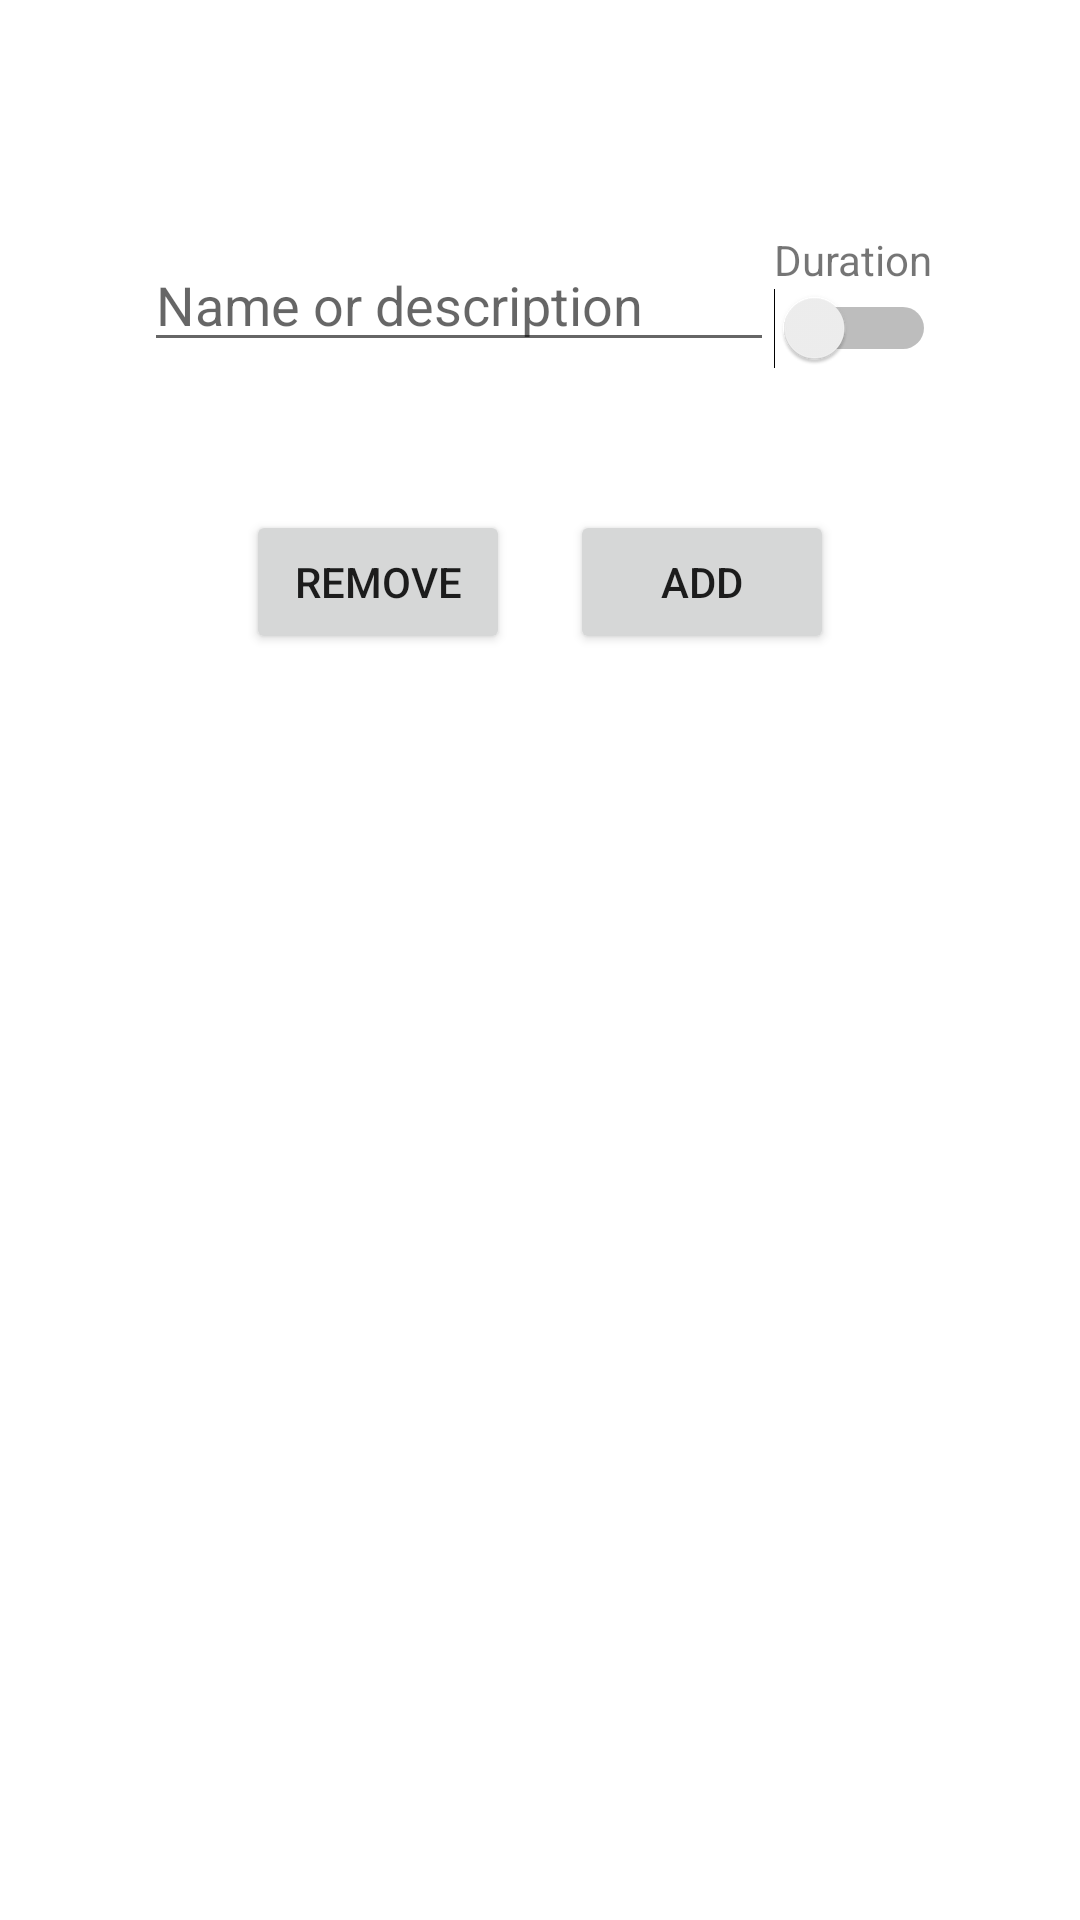

Layout XML and referenced resources for this Android screen:
<!-- AndroidManifest.xml: application theme Theme.FitBud -->
<!-- res/layout/dialog_edit_exercise.xml -->
<?xml version="1.0" encoding="utf-8"?>
<ScrollView
    xmlns:android="http://schemas.android.com/apk/res/android"
    android:layout_width="fill_parent"
    android:layout_height="fill_parent" >

    <RelativeLayout
        xmlns:android="http://schemas.android.com/apk/res/android"
        android:layout_width="match_parent"
        android:id="@+id/layout_main"
        android:layout_height="match_parent"
        xmlns:app="http://schemas.android.com/apk/res-auto">

        <RelativeLayout
            android:id="@+id/layout_first"
            android:layout_width="wrap_content"
            android:layout_height="100dp"
            android:layout_centerHorizontal="true"
            android:layout_marginTop="50dp"
            android:orientation="horizontal">

            <EditText
                android:id="@+id/edit_text"
                android:layout_width="wrap_content"
                android:layout_height="wrap_content"
                android:layout_centerVertical="true"
                android:ems="10"
                android:hint="Name or description" />

            <RelativeLayout
                android:layout_width="wrap_content"
                android:layout_height="wrap_content"
                android:layout_centerVertical="true"
                android:layout_toRightOf="@+id/edit_text">

                <TextView
                    android:id="@+id/textView_1"
                    android:layout_width="wrap_content"
                    android:layout_height="wrap_content"
                    android:text="Duration"
                    android:textAlignment="center" />

                <Switch
                    android:id="@+id/duration_switch"
                    android:layout_width="wrap_content"
                    android:layout_height="wrap_content"
                    android:layout_below="@+id/textView_1" />
            </RelativeLayout>

        </RelativeLayout>

        <RelativeLayout
            android:layout_width="wrap_content"
            android:layout_height="wrap_content"
            android:id="@+id/layout_to_move"

            android:layout_alignStart="@+id/layout_first"
            android:layout_alignEnd="@+id/layout_first"
            >
        <LinearLayout
            android:id="@+id/layout_pickers"
            android:layout_width="wrap_content"
            android:layout_height="150dp"
            android:visibility="invisible"
            android:layout_centerHorizontal="true"
            android:gravity="center_horizontal"
            android:orientation="horizontal"
            >

            <com.chupe.fitbud.views.CustomTimePicker
                android:id="@+id/time_picker_1"
                android:layout_width="50dp"
                android:layout_height="wrap_content"
                android:scrollbars="none"
                app:max="20"
                app:min="0" />

            <com.chupe.fitbud.views.CustomTimePicker
                android:id="@+id/time_picker_2"
                android:layout_width="50dp"
                android:layout_height="wrap_content"
                android:scrollbars="none"
                app:max="20"
                app:min="0" />

            <com.chupe.fitbud.views.CustomTimePicker
                android:id="@+id/time_picker_3"
                android:layout_width="50dp"
                android:layout_height="wrap_content"
                android:scrollbars="none"
                app:max="20"
                app:min="0" />
        </LinearLayout>

            <LinearLayout
                android:layout_width="match_parent"
                android:layout_height="wrap_content"
                android:gravity="center"
                android:padding="20dp"
                android:layout_below="@+id/layout_pickers" >
            <Button
                android:id="@+id/btn_remove"
                android:layout_width="wrap_content"
                android:layout_height="wrap_content"
                android:layout_centerHorizontal="true"
                android:layout_marginRight="20dp"
                android:layout_toLeftOf="@+id/btn_add"
                android:text="Remove" />
            <Button
                android:id="@+id/btn_add"
                android:layout_width="wrap_content"
                android:layout_height="wrap_content"
                android:layout_centerHorizontal="true"
                android:text="Add" />
            </LinearLayout>

        </RelativeLayout>
    </RelativeLayout>
</ScrollView>
<!-- resources referenced by this layout -->
<resources>
  <style name="Theme.FitBud" parent="Theme.MaterialComponents.DayNight.NoActionBar">
          
          <item name="colorPrimary">@color/purple_500</item>
          <item name="colorPrimaryVariant">@color/purple_700</item>
          <item name="colorOnPrimary">@color/white</item>
          
          <item name="colorSecondary">@color/teal_200</item>
          <item name="colorSecondaryVariant">@color/teal_700</item>
          <item name="colorOnSecondary">@color/black</item>
          
          <item name="android:statusBarColor" tools:targetApi="l">?attr/colorPrimaryVariant</item>
          
      </style>
  <!-- not gathered from this repository: default colours our renderer supplied (Android Studio template values) -->
  <color name="purple_500">#FF6200EE</color>
  <color name="purple_700">#FF3700B3</color>
  <color name="teal_200">#FF03DAC5</color>
  <color name="teal_700">#FF018786</color>
  <color name="black">#FF000000</color>
  <color name="white">#FFFFFFFF</color>
</resources>
